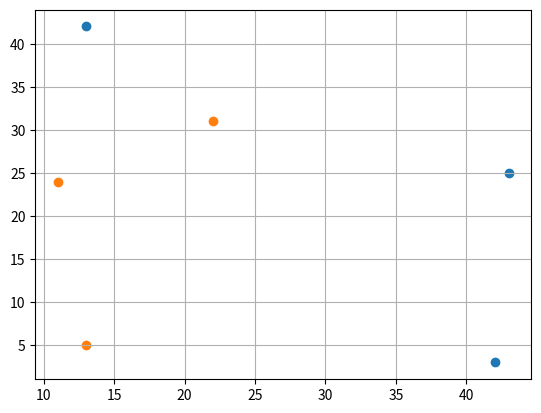
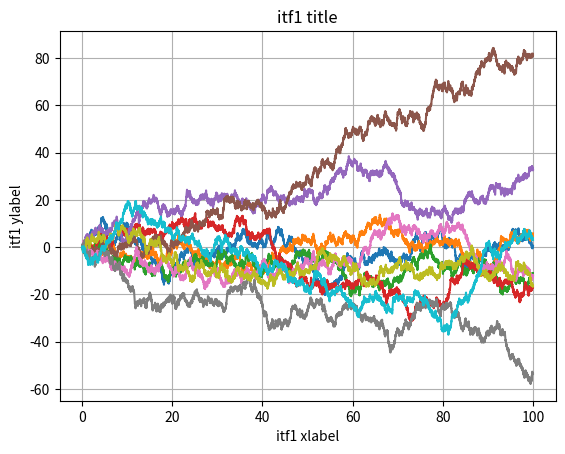
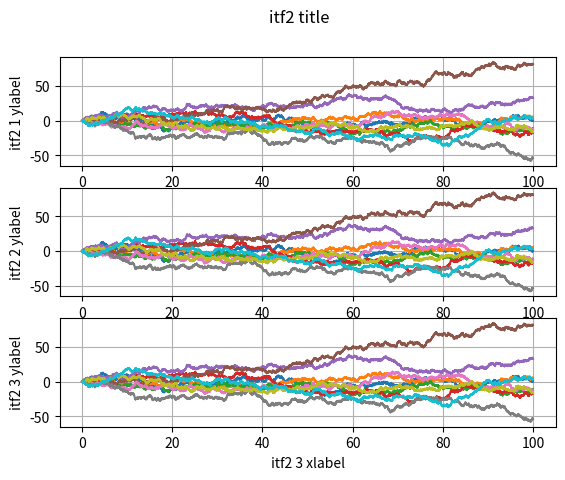
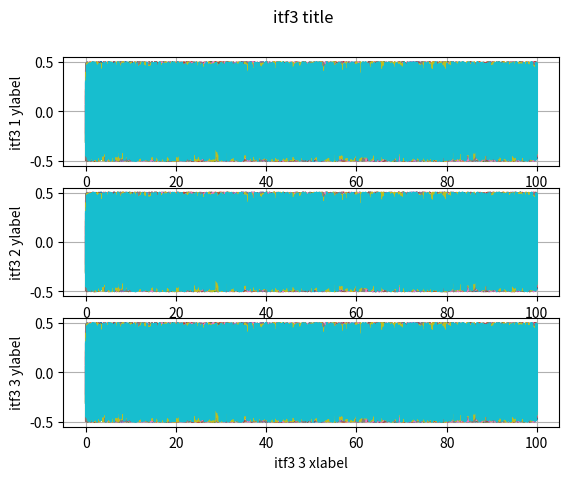

These figures' Python source, in order:
import matplotlib
from matplotlib import pyplot as plt

from matplotlib.lines import Line2D
from matplotlib.collections import PathCollection
import numpy as np
from matplotlib.widgets import TextBox

np.random.seed(1234)

PICKER_RADIUS = 5

matplotlib.rcParams.update({"axes.grid": True})


class IsolatableTraceFigure:
    def __init__(self):
        self.figure, self.ax = plt.subplots()
        self.subplot_kwargs = {}
        self.shown_isolated_figures_before = False
        self.traces = []
        self.figure.canvas.mpl_connect("pick_event", self.__pick_handler)
        self.currently_focused_subplot_args = None
        self.called_subplot_before = False

    def plot(self, *args, **kwargs):
        kwargs.update({"picker": PICKER_RADIUS})

        # plot a single dot if there is only 1 datapoint
        n_datapoints = len(args[0])
        if n_datapoints == 1:
            kwargs.update({"marker": "o"})

        plt.figure(self.figure)
        ax = plt.gca() if isinstance(self.ax, np.ndarray) else self.ax
        (line,) = ax.plot(*args, **kwargs)
        self.traces.append((self.currently_focused_subplot_args, line))

        # save plot limits to be used when creating the isolated plots
        self.ax_plot_limits = []
        if isinstance(self.ax, np.ndarray):
            for ax in self.ax.flatten():
                self.ax_plot_limits.append((ax.get_xlim(), ax.get_ylim()))
        else:
            self.ax_plot_limits = [(self.ax.get_xlim(), self.ax.get_ylim())]

    def scatter(self, *args, **kwargs):
        kwargs.update({"picker": PICKER_RADIUS})

        plt.figure(self.figure)
        ax = plt.gca() if isinstance(self.ax, np.ndarray) else self.ax
        pathCollection = ax.scatter(*args, **kwargs)
        self.traces.append((self.currently_focused_subplot_args, pathCollection))

        # save plot limits to be used when creating the isolated plots
        self.ax_plot_limits = []
        if isinstance(self.ax, np.ndarray):
            for ax in self.ax.flatten():
                self.ax_plot_limits.append((ax.get_xlim(), ax.get_ylim()))
        else:
            self.ax_plot_limits = [(self.ax.get_xlim(), self.ax.get_ylim())]

    def subplot(self, *args, **kwargs):
        if not self.called_subplot_before:
            plt.close(self.figure)
            self.subplot_kwargs = {"nrows": args[0], "ncols": args[1]}
            self.figure, self.ax = plt.subplots(**self.subplot_kwargs)  # TODO dont create another plot
            self.figure.canvas.mpl_connect("pick_event", self.__pick_handler)
            self.called_subplot_before = True
        plt.figure(self.figure)
        self.currently_focused_subplot_args = args
        return plt.subplot(*args, **kwargs)

    def __pick_handler(self, event):
        if not self.shown_isolated_figures_before:
            self.isolated_figure, self.isolated_ax = plt.subplots(**self.subplot_kwargs)
            self.previous_coord = (0.0, 0.0)
            self.textbox_ax = plt.axes([0.50, 0.01, 0.04, 0.02])
            self.textbox = TextBox(ax=self.textbox_ax, initial="", label="Selected Trial: ")
            self.textbox.on_submit(self.__isolate_trial)

            self.shown_isolated_figures_before = True

        curr_coord = (event.mouseevent.xdata, event.mouseevent.ydata)
        if (
            event.mouseevent.button == 1
            and (isinstance(event.artist, Line2D) or isinstance(event.artist, PathCollection))
            and not curr_coord == self.previous_coord
        ):
            print("pick_handler")
            self.previous_coord = curr_coord
            artist = event.artist
            self.textbox.set_val(artist._label)  # triggers __isolate_trial
        self.previous_coord = curr_coord

    def __isolate_trial(self, trial_label):
        print("isolate_trial")

        matching_traces = []
        for subplot_args, trace in self.traces:
            if trace.get_label() == trial_label:
                matching_traces.append((subplot_args, trace))

        if matching_traces == []:
            print(f'No Trial is labeled: "{trial_label}"')
            return

        plt.figure(self.isolated_figure)
        for subplot_args, trace in matching_traces:
            if isinstance(self.ax, np.ndarray):
                plt.subplot(*subplot_args)
                plt.gca().clear()
                if isinstance(trace, Line2D):
                    plt.plot(trace.get_xdata(), trace.get_ydata(), color=trace.get_color())
                elif isinstance(trace, PathCollection):
                    plt.scatter(trace.get_offsets()[:, 0], trace.get_offsets()[:, 1], color=trace.get_facecolor())
            else:
                self.isolated_ax.cla()
                if isinstance(trace, Line2D):
                    self.isolated_ax.plot(trace.get_xdata(), trace.get_ydata(), color=trace.get_color())
                elif isinstance(trace, PathCollection):
                    self.isolated_ax.scatter(
                        trace.get_offsets()[:, 0], trace.get_offsets()[:, 1], color=trace.get_facecolor()
                    )
        self.copy_annotations()
        self.isolated_figure.canvas.draw()
        plt.show()

    def copy_annotations(self):
        plt.figure(self.isolated_figure)

        suptitle = self.figure._suptitle
        if suptitle is not None:
            plt.suptitle(self.figure._suptitle.get_text())

        isolated_axes = []
        axes = []
        if isinstance(self.ax, np.ndarray):
            isolated_axes = self.isolated_ax
            axes = self.ax
        else:
            isolated_axes = [self.isolated_ax]
            axes = [self.ax]

        for isolated_ax, ax, (x_plot_limits, y_plot_limits) in zip(isolated_axes, axes, self.ax_plot_limits):
            isolated_ax.set_title(ax.get_title())
            isolated_ax.set_xlabel(ax.get_xlabel())
            isolated_ax.set_ylabel(ax.get_ylabel())

    def set_size_inches(self, *args, **kwargs):
        self.figure.set_size_inches(*args, **kwargs)


class IsolatableTraceManager:
    def __init__(self):
        self.latest_itf = None
        self.rcParams = plt.rcParams

    def figure(self, itf=None):
        if itf is None:
            itf = IsolatableTraceFigure()
            self.latest_itf = itf
            return itf
        else:
            self.latest_itf = itf
            plt.figure(itf.figure)

    def subplot(self, *args, **kwargs):
        return self.latest_itf.subplot(*args, **kwargs)

    def plot(self, *args, **kwargs):
        self.latest_itf.plot(*args, **kwargs)

    def scatter(self, *args, **kwargs):
        self.latest_itf.scatter(*args, **kwargs)

    def hist(self, *args, **kwargs):
        plt.hist(*args, **kwargs)

    def title(self, *args, **kwargs):
        plt.title(*args, **kwargs)

    def figtext(self, *args, **kwargs):
        plt.figtext(*args, **kwargs)

    def suptitle(self, *args, **kwargs):
        plt.suptitle(*args, **kwargs)

    def show(self, *args, **kwargs):
        plt.show(*args, **kwargs)

    def savefig(self, *args, **kwargs):
        plt.savefig(*args, **kwargs)

    def axvline(self, *args, **kwargs):
        return plt.axvline(*args, **kwargs)

    def axhline(self, *args, **kwargs):
        return plt.axhline(*args, **kwargs)

    def xlim(self, *args, **kwargs):
        return plt.xlim(*args, **kwargs)

    def ylim(self, *args, **kwargs):
        return plt.ylim(*args, **kwargs)

    def xlabel(self, *args, **kwargs):
        plt.xlabel(*args, **kwargs)

    def ylabel(self, *args, **kwargs):
        plt.ylabel(*args, **kwargs)

    def xticks(self, *args, **kwargs):
        plt.xticks(*args, **kwargs)

    def yticks(self, *args, **kwargs):
        plt.yticks(*args, **kwargs)

    def tick_params(self, *args, **kwargs):
        plt.tick_params(*args, **kwargs)

    def grid(self, *args, **kwargs):
        plt.grid(*args, **kwargs)

    def legend(self, *args, **kwargs):
        plt.legend(*args, **kwargs)

    def tight_layout(self, *args, **kwargs):
        plt.tight_layout(*args, **kwargs)

    def gcf(self, *args, **kwargs):
        return plt.gcf(*args, **kwargs)

    def gca(self, *args, **kwargs):
        return plt.gca(*args, **kwargs)

    def close(self, *args, **kwargs):
        plt.close(*args, **kwargs)


itm = IsolatableTraceManager()

# 'itm' replaces 'plt'

if __name__ == "__main__":
    fig1 = itm.figure()
    itm.scatter([13, 42, 43], [42, 3, 25], label="_abc")
    itm.scatter([11, 22, 13], [24, 31, 5], label="_def")
    plt.show()

    fig1 = itm.figure()
    fig2 = itm.figure()
    fig3 = itm.figure()
    time = np.linspace(0, 100, 10000)
    for trial in range(10):
        total = 0
        x = []
        y = []
        for t in time:
            r = np.random.rand() - 0.5
            x.append(r)
            y.append(total)
            total += r
        itm.figure(fig1)
        itm.plot(time, y, label=f"{trial}")

        itm.figure(fig2)
        itm.subplot(3, 1, 1)
        itm.plot(time, y, label=f"{trial}")
        itm.subplot(3, 1, 2)
        itm.plot(time, y, label=f"{trial}")
        itm.subplot(3, 1, 3)
        itm.plot(time, y, label=f"{trial}")

        itm.figure(fig3)
        itm.subplot(3, 1, 1)
        itm.plot(time, x, label=f"{trial}")
        itm.subplot(3, 1, 2)
        itm.plot(time, x, label=f"{trial}")
        itm.subplot(3, 1, 3)
        itm.plot(time, x, label=f"{trial}")

    itm.figure(fig1)
    plt.title("itf1 title")
    plt.xlabel("itf1 xlabel")
    plt.ylabel("itf1 ylabel")

    itm.figure(fig2)
    plt.suptitle("itf2 title")

    plt.subplot(3, 1, 1)
    plt.xlabel("itf2 1 xlabel")
    plt.ylabel("itf2 1 ylabel")

    plt.subplot(3, 1, 2)
    plt.xlabel("itf2 2 xlabel")
    plt.ylabel("itf2 2 ylabel")

    plt.subplot(3, 1, 3)
    plt.xlabel("itf2 3 xlabel")
    plt.ylabel("itf2 3 ylabel")

    itm.figure(fig3)
    plt.suptitle("itf3 title")

    plt.subplot(3, 1, 1)
    plt.xlabel("itf3 1 xlabel")
    plt.ylabel("itf3 1 ylabel")

    plt.subplot(3, 1, 2)
    plt.xlabel("itf3 2 xlabel")
    plt.ylabel("itf3 2 ylabel")

    plt.subplot(3, 1, 3)
    plt.xlabel("itf3 3 xlabel")
    plt.ylabel("itf3 3 ylabel")

    plt.show()

    # itf1 = IsolatableTraceFigure()
    # itf2 = IsolatableTraceFigure(nrows=3, ncols=1)
    # time = np.linspace(0, 100, 10000)
    # for trial in range(10):
    #     total = 0
    #     y = []
    #     for t in time:
    #         y.append(total)
    #         total += np.random.rand() - 0.5
    #     itf1.plot(time, y, label=f"{trial}")

    #     itf2.subplot(3, 1, 1)
    #     itf2.plot(time, y, label=f"{trial}")
    #     itf2.subplot(3, 1, 2)
    #     itf2.plot(time, y, label=f"{trial}")
    #     itf2.subplot(3, 1, 3)
    #     itf2.plot(time, y, label=f"{trial}")

    # plt.figure(itf1.figure)
    # plt.title("itf1 title")
    # plt.xlabel("itf1 xlabel")
    # plt.ylabel("itf1 ylabel")

    # plt.figure(itf2.figure)
    # plt.suptitle("itf2 title")

    # itf2.subplot(3, 1, 1)
    # plt.xlabel("itf2 1 xlabel")
    # plt.ylabel("itf2 1 ylabel")

    # itf2.subplot(3, 1, 2)
    # plt.xlabel("itf2 2 xlabel")
    # plt.ylabel("itf2 2 ylabel")

    # itf2.subplot(3, 1, 3)
    # plt.xlabel("itf2 3 xlabel")
    # plt.ylabel("itf2 3 ylabel")

    # plt.show()
